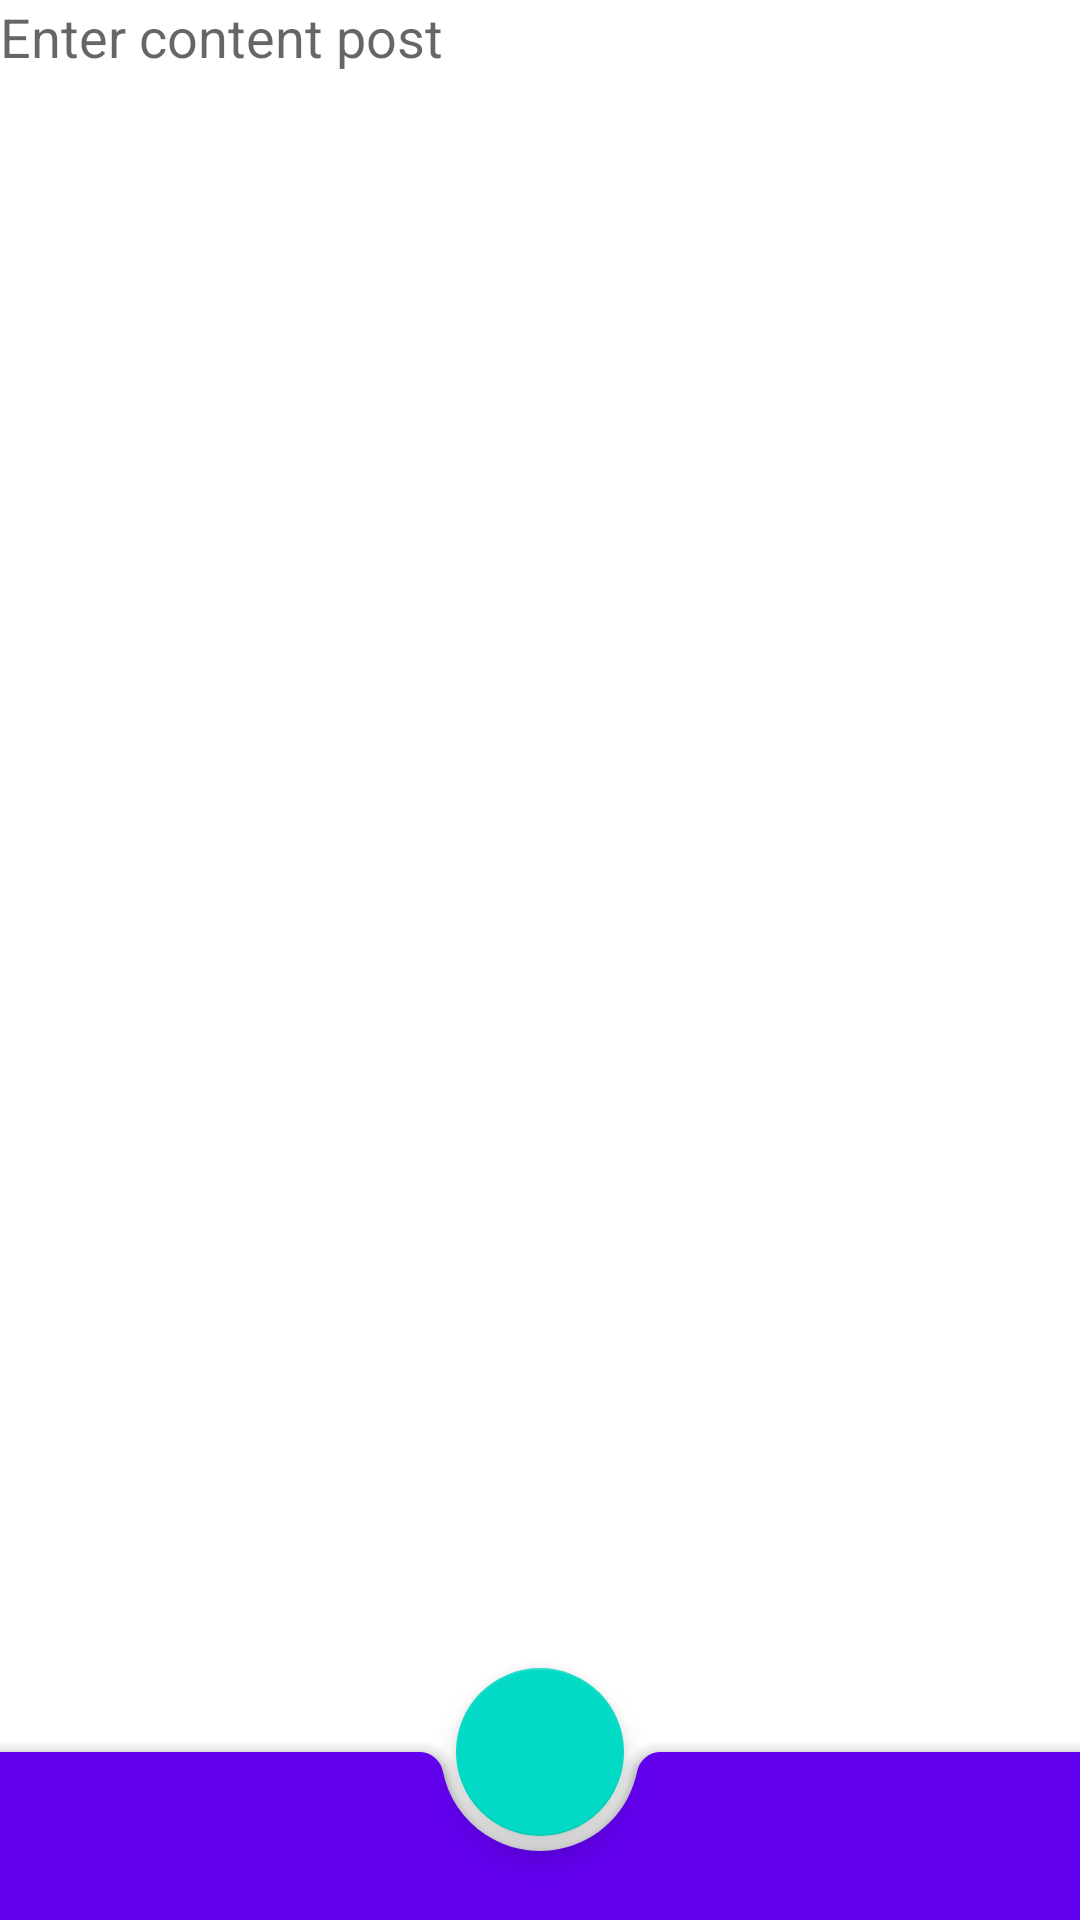

Produce the Android XML layout that renders to this screen, including the resource entries it uses.
<!-- AndroidManifest.xml: application theme Theme.NMedia -->
<!-- res/layout/activity_post_content.xml -->
<?xml version="1.0" encoding="utf-8"?>
<androidx.coordinatorlayout.widget.CoordinatorLayout xmlns:android="http://schemas.android.com/apk/res/android"
    xmlns:app="http://schemas.android.com/apk/res-auto"
    xmlns:tools="http://schemas.android.com/tools"
    android:layout_width="match_parent"
    android:layout_height="match_parent"
    tools:context=".PostContentActivity"
    tools:ignore="ExtraText">

    <EditText
        android:id="@+id/edit"
        android:layout_width="match_parent"
        android:layout_height="match_parent"
        android:background="@android:color/transparent"
        android:gravity="start|top"
        android:hint="@string/hint_new_edit_post"
        android:inputType="textMultiLine" />

    <com.google.android.material.bottomappbar.BottomAppBar
        android:id="@+id/bottomAppBar"
        style="@style/Widget.MaterialComponents.BottomAppBar.Colored"
        android:layout_width="match_parent"
        android:layout_height="wrap_content"
        android:layout_gravity="bottom" />

    <com.google.android.material.floatingactionbutton.FloatingActionButton
        android:id="@+id/ok"
        android:layout_width="wrap_content"
        android:layout_height="wrap_content"
        android:contentDescription="@string/new_edit_post"
        android:src="@drawable/ic_check_24"
        app:layout_anchor="@id/bottomAppBar"/>

</androidx.coordinatorlayout.widget.CoordinatorLayout>
<!-- resources referenced by this layout -->
<resources>
  <string name="hint_new_edit_post">Enter content post</string>
  <string name="new_edit_post">new edit post</string>
  <style name="Theme.NMedia" parent="Theme.MaterialComponents.DayNight.DarkActionBar">
          
          <item name="colorPrimary">@color/purple_500</item>
          <item name="colorPrimaryVariant">@color/purple_700</item>
          <item name="colorOnPrimary">@color/white</item>
          
          <item name="colorSecondary">@color/teal_200</item>
          <item name="colorSecondaryVariant">@color/teal_700</item>
          <item name="colorOnSecondary">@color/black</item>
          
      </style>
  <!-- not gathered from this repository: default colours our renderer supplied (Android Studio template values) -->
  <color name="purple_500">#FF6200EE</color>
  <color name="purple_700">#FF3700B3</color>
  <color name="teal_200">#FF03DAC5</color>
  <color name="teal_700">#FF018786</color>
  <color name="black">#FF000000</color>
  <color name="white">#FFFFFFFF</color>
</resources>
